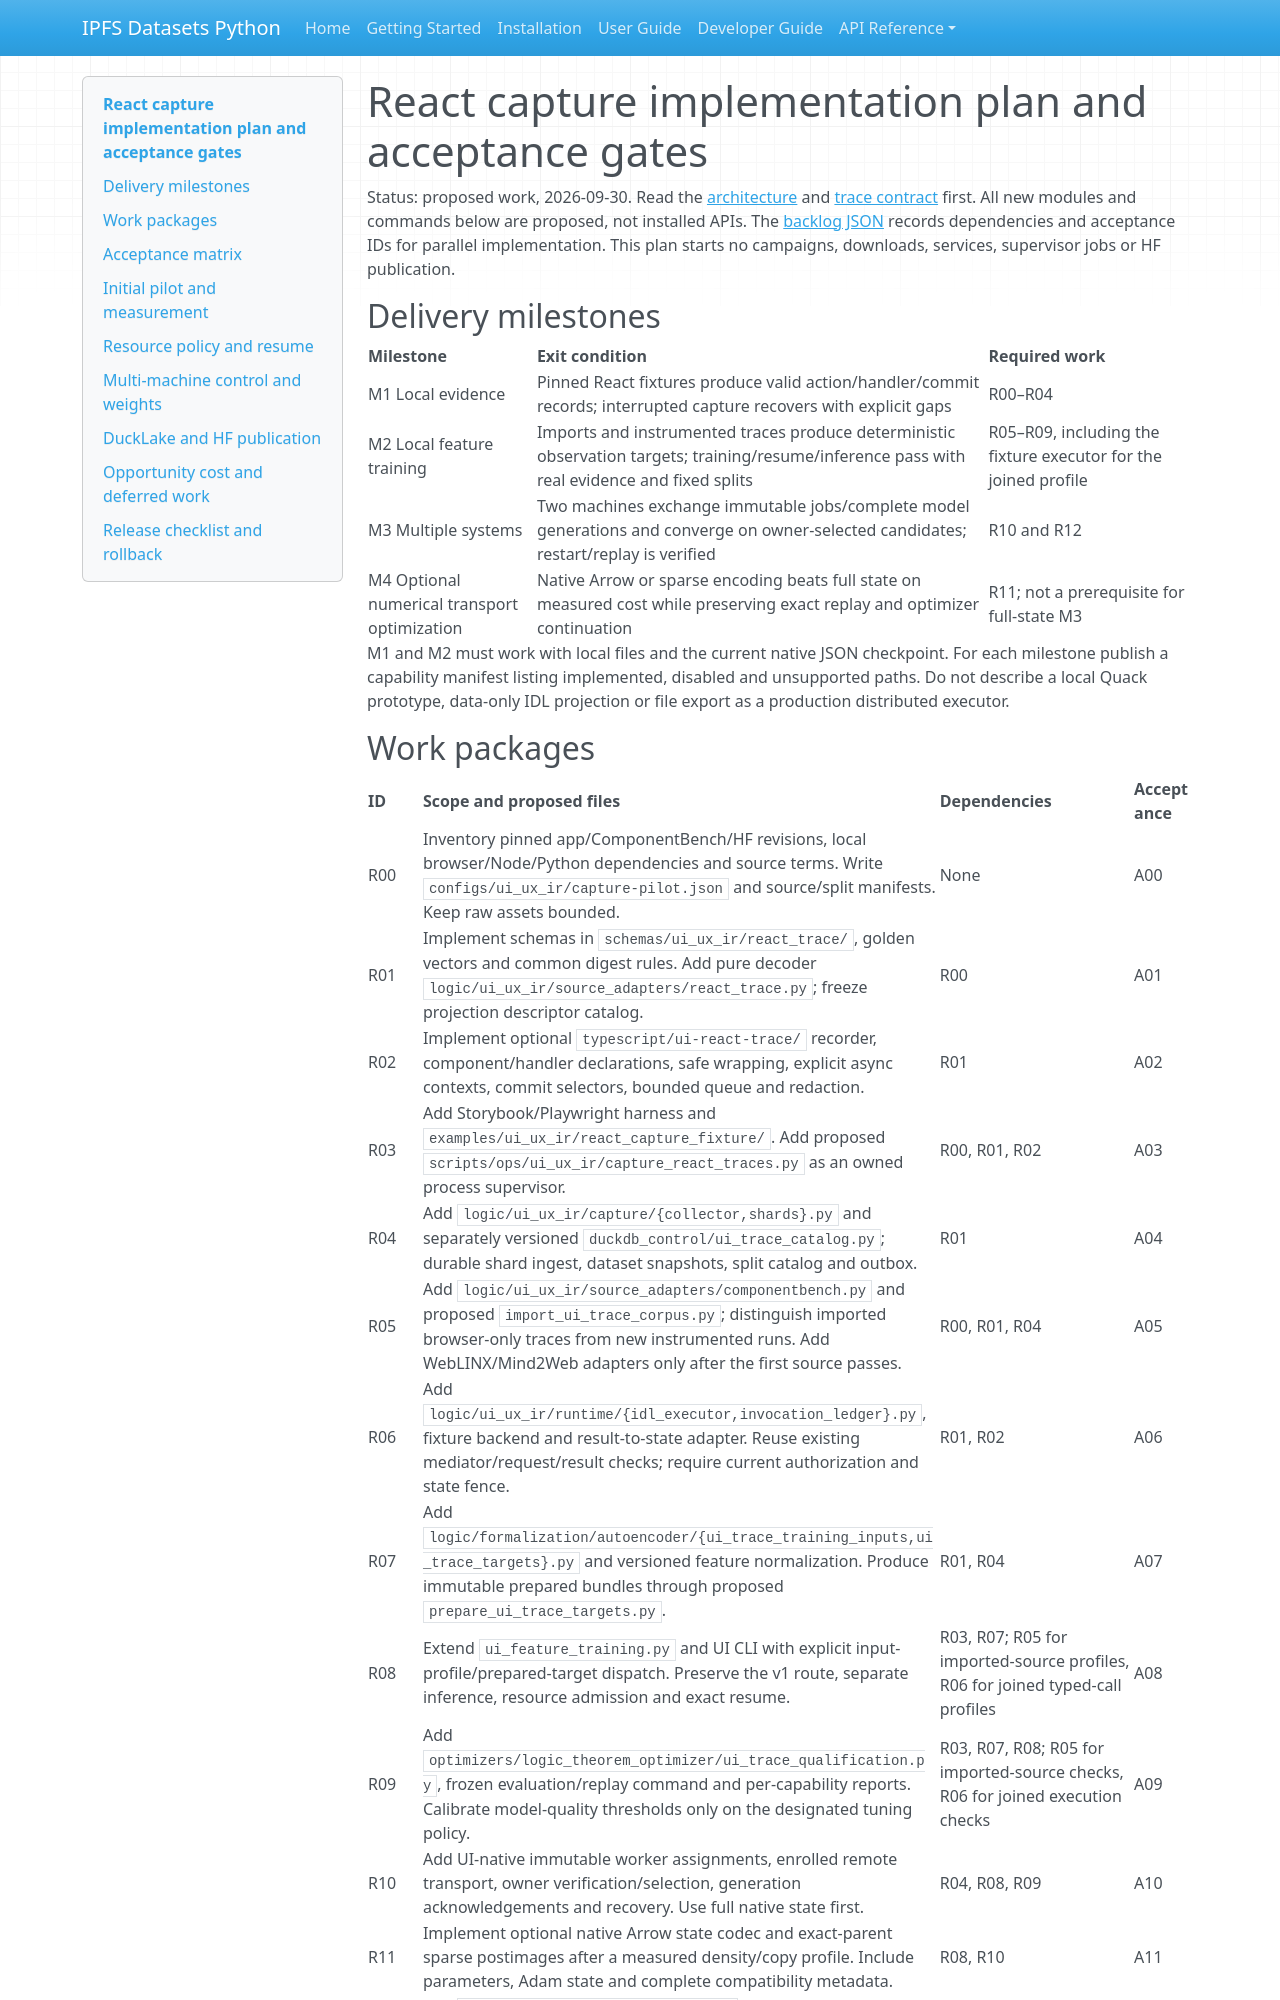

repository: endomorphosis/ipfs_datasets_py · page: autoencoders/react_capture_implementation/index.html · generator: mkdocs

# React capture implementation plan and acceptance gates

Status: proposed work, 2026-09-30. Read the
[architecture](react_capture_spec.md) and [trace contract](react_trace_contract.md)
first. All new modules and commands below are proposed, not installed APIs.
The [backlog JSON](react_capture_work_items.json) records dependencies and
acceptance IDs for parallel implementation. This plan starts no campaigns,
downloads, services, supervisor jobs or HF publication.

## Delivery milestones

| Milestone | Exit condition | Required work |
| --- | --- | --- |
| M1 Local evidence | Pinned React fixtures produce valid action/handler/commit records; interrupted capture recovers with explicit gaps | R00–R04 |
| M2 Local feature training | Imports and instrumented traces produce deterministic observation targets; training/resume/inference pass with real evidence and fixed splits | R05–R09, including the fixture executor for the joined profile |
| M3 Multiple systems | Two machines exchange immutable jobs/complete model generations and converge on owner-selected candidates; restart/replay is verified | R10 and R12 |
| M4 Optional numerical transport optimization | Native Arrow or sparse encoding beats full state on measured cost while preserving exact replay and optimizer continuation | R11; not a prerequisite for full-state M3 |

M1 and M2 must work with local files and the current native JSON checkpoint.
For each milestone publish a capability manifest listing implemented, disabled
and unsupported paths. Do not describe a local Quack prototype, data-only IDL
projection or file export as a production distributed executor.

## Work packages

| ID | Scope and proposed files | Dependencies | Acceptance |
| --- | --- | --- | --- |
| R00 | Inventory pinned app/ComponentBench/HF revisions, local browser/Node/Python dependencies and source terms. Write `configs/ui_ux_ir/capture-pilot.json` and source/split manifests. Keep raw assets bounded. | None | A00 |
| R01 | Implement schemas in `schemas/ui_ux_ir/react_trace/`, golden vectors and common digest rules. Add pure decoder `logic/ui_ux_ir/source_adapters/react_trace.py`; freeze projection descriptor catalog. | R00 | A01 |
| R02 | Implement optional `typescript/ui-react-trace/` recorder, component/handler declarations, safe wrapping, explicit async contexts, commit selectors, bounded queue and redaction. | R01 | A02 |
| R03 | Add Storybook/Playwright harness and `examples/ui_ux_ir/react_capture_fixture/`. Add proposed `scripts/ops/ui_ux_ir/capture_react_traces.py` as an owned process supervisor. | R00, R01, R02 | A03 |
| R04 | Add `logic/ui_ux_ir/capture/{collector,shards}.py` and separately versioned `duckdb_control/ui_trace_catalog.py`; durable shard ingest, dataset snapshots, split catalog and outbox. | R01 | A04 |
| R05 | Add `logic/ui_ux_ir/source_adapters/componentbench.py` and proposed `import_ui_trace_corpus.py`; distinguish imported browser-only traces from new instrumented runs. Add WebLINX/Mind2Web adapters only after the first source passes. | R00, R01, R04 | A05 |
| R06 | Add `logic/ui_ux_ir/runtime/{idl_executor,invocation_ledger}.py`, fixture backend and result-to-state adapter. Reuse existing mediator/request/result checks; require current authorization and state fence. | R01, R02 | A06 |
| R07 | Add `logic/formalization/autoencoder/{ui_trace_training_inputs,ui_trace_targets}.py` and versioned feature normalization. Produce immutable prepared bundles through proposed `prepare_ui_trace_targets.py`. | R01, R04 | A07 |
| R08 | Extend `ui_feature_training.py` and UI CLI with explicit input-profile/prepared-target dispatch. Preserve the v1 route, separate inference, resource admission and exact resume. | R03, R07; R05 for imported-source profiles, R06 for joined typed-call profiles | A08 |
| R09 | Add `optimizers/logic_theorem_optimizer/ui_trace_qualification.py`, frozen evaluation/replay command and per-capability reports. Calibrate model-quality thresholds only on the designated tuning policy. | R03, R07, R08; R05 for imported-source checks, R06 for joined execution checks | A09 |
| R10 | Add UI-native immutable worker assignments, enrolled remote transport, owner verification/selection, generation acknowledgements and recovery. Use full native state first. | R04, R08, R09 | A10 |
| R11 | Implement optional native Arrow state codec and exact-parent sparse postimages after a measured density/copy profile. Include parameters, Adam state and complete compatibility metadata. | R08, R10 | A11 |
| R12 | Add `huggingface/ui_trace_exchange.py` and explicit UI corpus/model release profiles; offline package verification, exact Hub revision receipts, owner outbox delivery and pull/resume. | R04, R09, R10 | A12 |

Paths beginning `logic/`, `duckdb_control/`, `optimizers/` or `huggingface/`
are relative to `ipfs_datasets_py/`. R04 must use a declared UI catalog migration;
it must not add tables through arbitrary SQL to the strict autoencoder registry.
File locations may change during review, but contract/version/dependency changes
must update all three documents and the backlog together.

After R01, recorder work R02 and storage work R04 can proceed independently.
R05 and R07 can use golden shards while R03 develops the browser harness; R06
can use known request fixtures while R07 develops projections. Integrate against
immutable source snapshots. Reserve validation on those snapshots rather than
requiring all other developers to stop editing the shared checkout.
The local-state subset of R08/R09 can finish before import R05 or executor R06;
its capability manifest must say which profiles were exercised. Complete M2
still requires the imported and joined-profile evidence named above.
